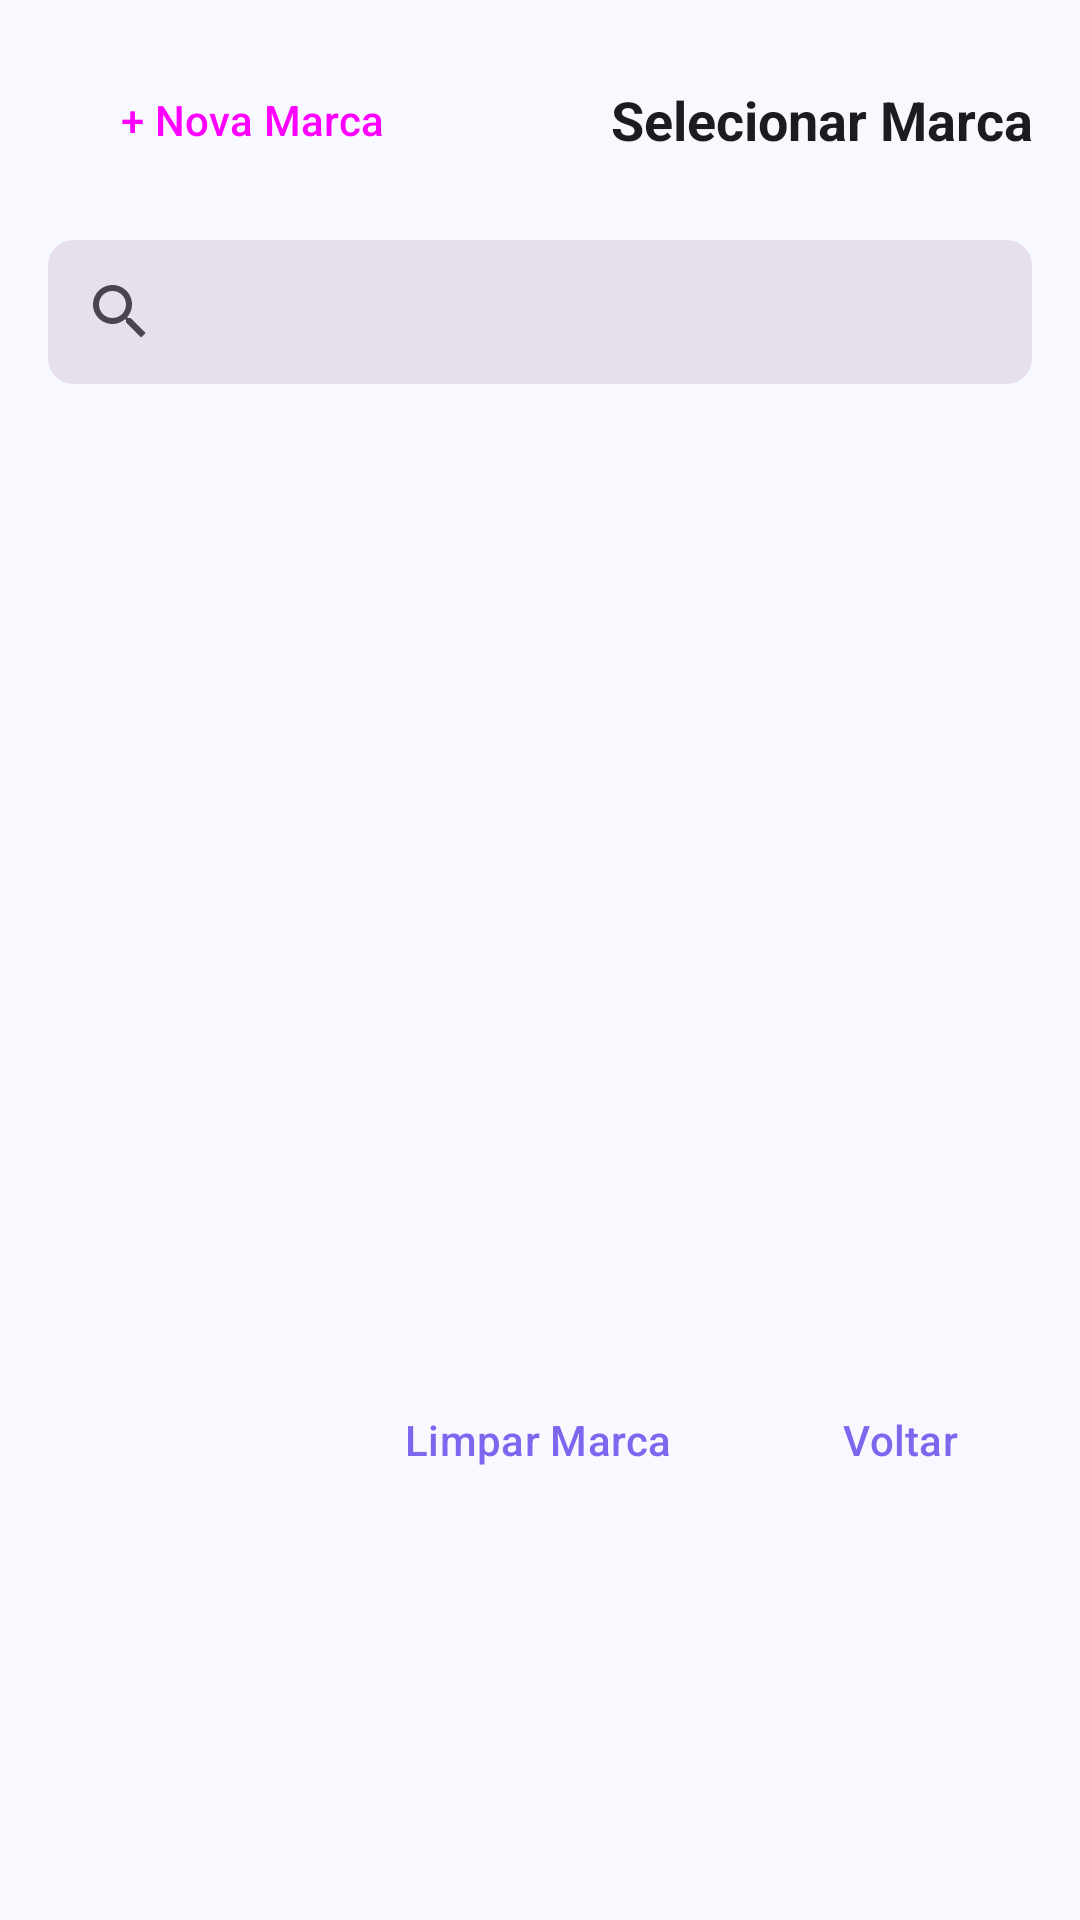

Produce the Android XML layout that renders to this screen, including the resource entries it uses.
<!-- AndroidManifest.xml: application theme Theme.LojaManager -->
<!-- res/layout/dialog_marca_selection.xml -->
<?xml version="1.0" encoding="utf-8"?>
<LinearLayout xmlns:android="http://schemas.android.com/apk/res/android"
    xmlns:app="http://schemas.android.com/apk/res-auto"
    android:layout_width="match_parent"
    android:layout_height="wrap_content"
    android:orientation="vertical"
    android:padding="16dp">

    <LinearLayout
        android:layout_width="match_parent"
        android:layout_height="wrap_content"
        android:orientation="horizontal"
        android:gravity="center_vertical"
        android:layout_marginBottom="16dp">

        <Button
            android:id="@+id/buttonAddNewMarca"
            android:layout_width="wrap_content"
            android:layout_height="wrap_content"
            android:text="+ Nova Marca"
            android:layout_marginEnd="8dp"
            style="?attr/materialButtonStyle" /> <TextView
        android:layout_width="0dp"
        android:layout_height="wrap_content"
        android:layout_weight="1"
        android:text="Selecionar Marca"
        android:textSize="18sp"
        android:textStyle="bold"
        android:gravity="end"
        android:textColor="?attr/colorOnSurface" /> </LinearLayout>

    <androidx.appcompat.widget.SearchView
        android:id="@+id/searchViewMarcas"
        android:layout_width="match_parent"
        android:layout_height="wrap_content"
        android:iconifiedByDefault="false"
        android:queryHint="Buscar marca..."
        app:queryHint="Buscar marca..."
        android:background="@drawable/rounded_border"
        app:queryBackground="@android:color/transparent"
        android:layout_marginBottom="12dp" />

    <androidx.recyclerview.widget.RecyclerView
        android:id="@+id/recyclerViewMarcaList"
        android:layout_width="match_parent"
        android:layout_height="300dp"
        android:layout_marginBottom="16dp"
        android:scrollbars="vertical" />

    <LinearLayout
        android:layout_width="match_parent"
        android:layout_height="wrap_content"
        android:orientation="horizontal"
        android:gravity="end">

        <Button
            android:id="@+id/buttonClearMarca"
            style="?attr/materialButtonOutlinedStyle" android:layout_width="wrap_content"
            android:layout_height="wrap_content"
            android:text="Limpar Marca"
            android:layout_marginEnd="8dp"
            android:textColor="?attr/colorPrimary"
            app:strokeColor="?attr/colorPrimary" />

        <Button
            android:id="@+id/buttonMarcaBack"
            style="?attr/materialButtonOutlinedStyle" android:layout_width="wrap_content"
            android:layout_height="wrap_content"
            android:text="Voltar"
            android:textColor="?attr/colorPrimary"
            app:strokeColor="?attr/colorPrimary" />

    </LinearLayout>

</LinearLayout>
<!-- resources referenced by this layout -->
<resources>
  <!-- drawable rounded_border (drawable) -->
  <?xml version="1.0" encoding="utf-8"?>
  <shape xmlns:android="http://schemas.android.com/apk/res/android"
      android:shape="rectangle">
      <corners android:radius="8dp" /> <stroke
      android:width="1dp"
      android:color="?attr/colorSurfaceVariant" /> <solid android:color="?attr/colorSurfaceVariant" /> </shape>
  <style name="Theme.LojaManager" parent="Base.Theme.LojaManager" />
  <style name="Base.Theme.LojaManager" parent="Theme.Material3.DayNight.NoActionBar">
          <item name="colorPrimary">@color/md_theme_primary</item>
          <item name="colorOnPrimary">@color/md_theme_onPrimary</item>
          <item name="colorPrimaryContainer">@color/md_theme_primaryContainer</item>
          <item name="colorOnPrimaryContainer">@color/md_theme_onPrimaryContainer</item>
  
          <item name="colorSecondary">@color/md_theme_secondary</item>
          <item name="colorOnSecondary">@color/md_theme_onSecondary</item>
          <item name="colorSecondaryContainer">@color/md_theme_secondaryContainer</item>
          <item name="colorOnSecondaryContainer">@color/md_theme_onSecondaryContainer</item>
  
          <item name="colorTertiary">@color/md_theme_tertiary</item>
          <item name="colorOnTertiary">@color/md_theme_onTertiary</item>
          <item name="colorTertiaryContainer">@color/md_theme_tertiaryContainer</item>
          <item name="colorOnTertiaryContainer">@color/md_theme_onTertiaryContainer</item>
  
          <item name="colorError">@color/md_theme_error</item>
          <item name="colorOnError">@color/md_theme_onError</item>
          <item name="colorErrorContainer">@color/md_theme_errorContainer</item>
          <item name="colorOnErrorContainer">@color/md_theme_onErrorContainer</item>
  
          <item name="android:colorBackground">@color/md_theme_background</item>
          <item name="colorOnBackground">@color/md_theme_onBackground</item>
          <item name="colorSurface">@color/md_theme_surface</item>
          <item name="colorOnSurface">@color/md_theme_onSurface</item>
          <item name="colorSurfaceVariant">@color/md_theme_surfaceVariant</item>
          <item name="colorOnSurfaceVariant">@color/md_theme_onSurfaceVariant</item>
  
          <item name="android:statusBarColor">?attr/colorPrimary</item>
      </style>
  <color name="md_theme_primary">#7B68EE</color>
  <color name="md_theme_onPrimary">#FFFFFF</color>
  <color name="md_theme_primaryContainer">#E0CCFF</color>
  <color name="md_theme_onPrimaryContainer">#22005D</color>
  <color name="md_theme_secondary">#FFA600</color>
  <color name="md_theme_onSecondary">#212121</color>
  <color name="md_theme_secondaryContainer">#FFDE91</color>
  <color name="md_theme_onSecondaryContainer">#2C1900</color>
  <color name="md_theme_tertiary">#66BB6A</color>
  <color name="md_theme_onTertiary">#212121</color>
  <color name="md_theme_tertiaryContainer">#C8E6C9</color>
  <color name="md_theme_onTertiaryContainer">#002107</color>
  <color name="md_theme_error">#B00020</color>
  <color name="md_theme_onError">#FFFFFF</color>
  <color name="md_theme_errorContainer">#F8D7DA</color>
  <color name="md_theme_onErrorContainer">#2C0001</color>
  <color name="md_theme_background">#F8F8FF</color>
  <color name="md_theme_onBackground">#1C1B1F</color>
  <color name="md_theme_surface">#FFFFFF</color>
  <color name="md_theme_onSurface">#1C1B1F</color>
  <color name="md_theme_surfaceVariant">#E7E0EC</color>
  <color name="md_theme_onSurfaceVariant">#49454E</color>
</resources>
